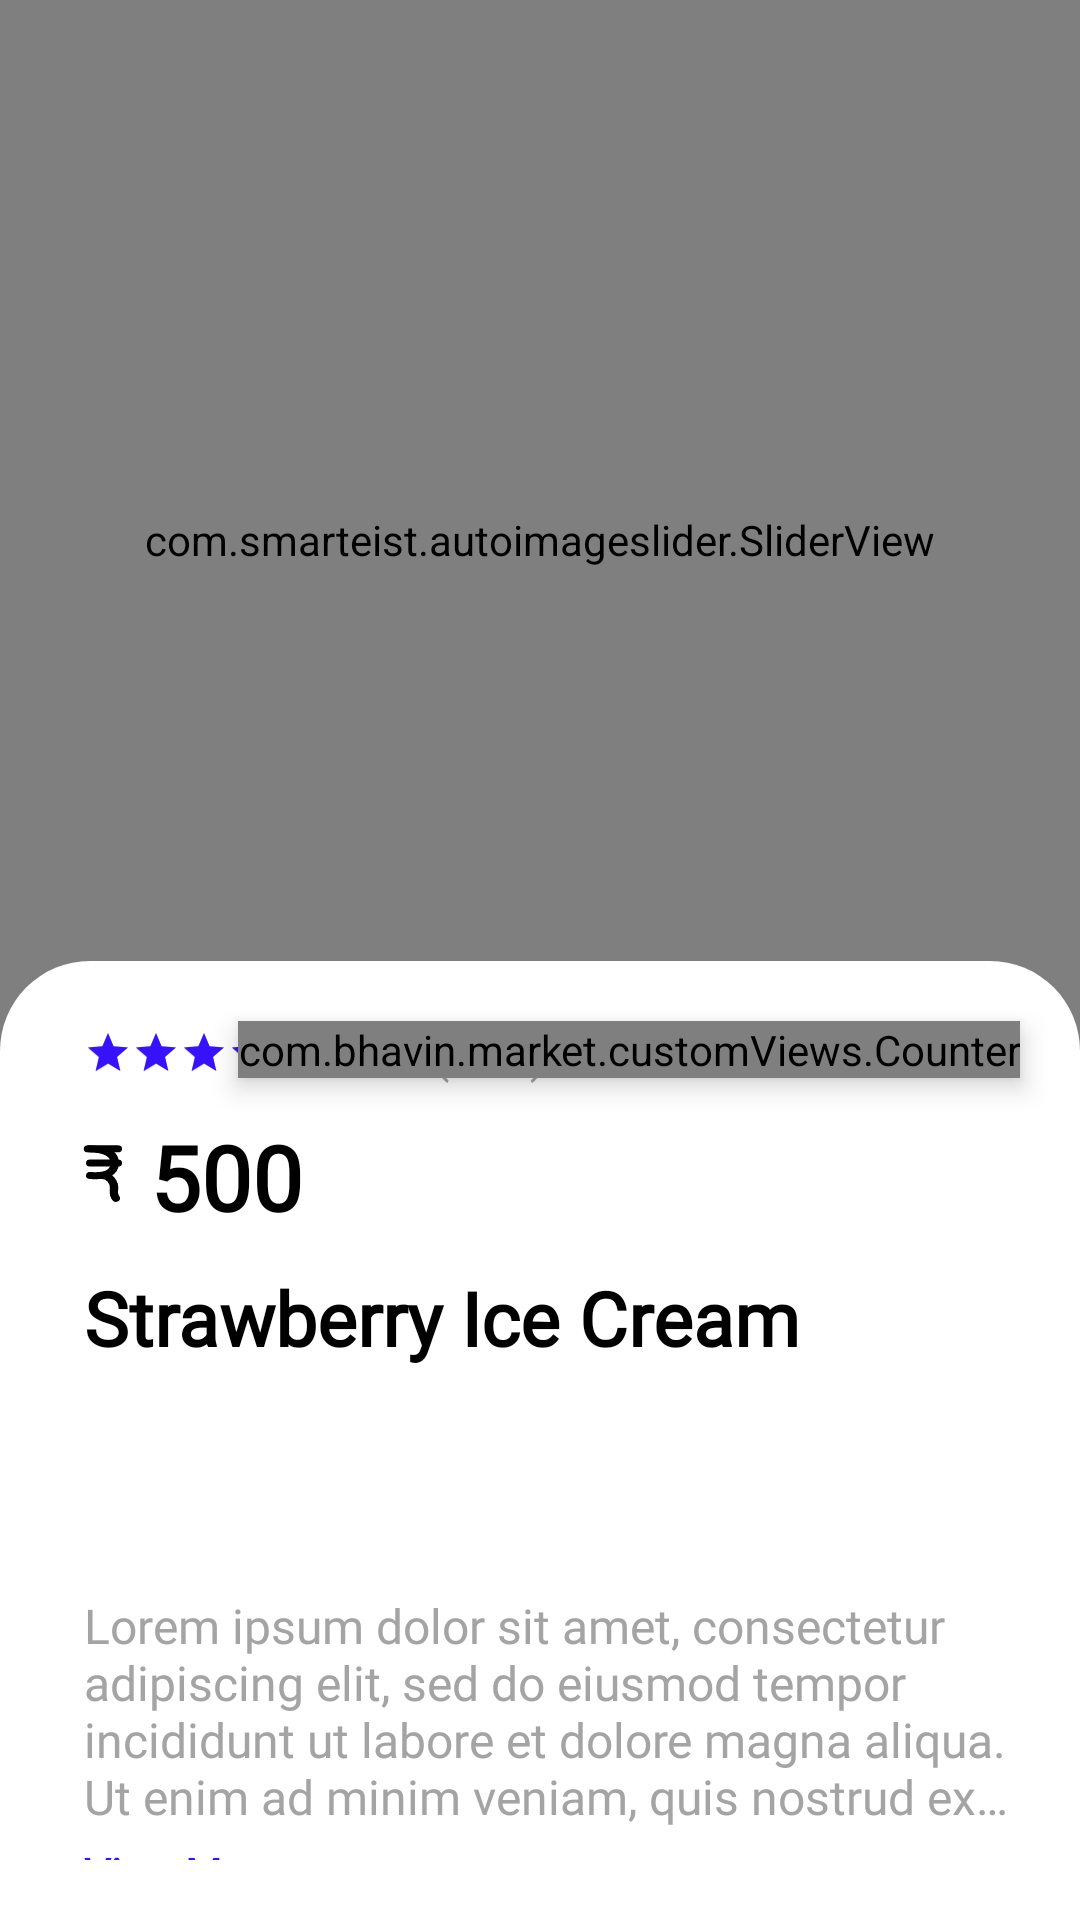

Here is an Android app screen rendered from its layout file. Give the layout XML and the strings, colors and styles it references.
<!-- AndroidManifest.xml: application theme Theme.Market -->
<!-- res/layout/activity_product_details.xml -->
<?xml version="1.0" encoding="utf-8"?>
<androidx.constraintlayout.widget.ConstraintLayout xmlns:android="http://schemas.android.com/apk/res/android"
    xmlns:app="http://schemas.android.com/apk/res-auto"
    xmlns:tools="http://schemas.android.com/tools"
    android:layout_width="match_parent"
    android:layout_height="match_parent"
    tools:context=".ProductDetailsActivity">

    <com.smarteist.autoimageslider.SliderView
        android:id="@+id/slider"
        android:layout_width="match_parent"
        android:layout_height="0dp"
        app:sliderAnimationDuration="600"
        app:sliderAutoCycleDirection="back_and_forth"
        app:sliderAutoCycleEnabled="false"
        app:sliderIndicatorAnimationDuration="600"
        app:sliderIndicatorGravity="center_horizontal|bottom"
        app:sliderIndicatorMarginBottom="60dp"
        app:sliderIndicatorOrientation="horizontal"
        app:sliderIndicatorPadding="3dp"
        app:sliderIndicatorRadius="2dp"
        app:sliderIndicatorSelectedColor="@color/white"
        app:sliderIndicatorUnselectedColor="#67000000"
        app:sliderScrollTimeInSec="1"
        app:sliderStartAutoCycle="false"
        android:background="@color/purple_500"
        app:layout_constraintDimensionRatio="W,1:1"
        app:layout_constraintEnd_toEndOf="parent"
        app:layout_constraintStart_toStartOf="parent"
        app:layout_constraintTop_toTopOf="parent" />

    <com.bhavin.market.customViews.Counter
        android:layout_width="wrap_content"
        android:layout_height="wrap_content"
        android:layout_margin="20dp"
        android:elevation="5dp"
        app:changeByValue="1"
        app:minCounterValue="1"
        app:buttonBackgroundColor="@color/white"
        app:buttonCornerRadius="14dp"
        app:counterButtonSize="25dp"
        app:iconColor="@color/purple_500"
        app:textColor="@color/gray_200"
        app:layout_constraintEnd_toEndOf="parent"
        app:layout_constraintTop_toTopOf="@+id/linearLayoutCompat" />

    <androidx.appcompat.widget.LinearLayoutCompat
        android:id="@+id/linearLayoutCompat"
        android:layout_width="match_parent"
        android:layout_height="0dp"
        android:layout_marginTop="-40dp"
        android:background="@drawable/top_curved"
        android:orientation="vertical"
        android:padding="20dp"
        app:layout_constraintBottom_toBottomOf="parent"
        app:layout_constraintEnd_toEndOf="parent"
        app:layout_constraintStart_toStartOf="parent"
        app:layout_constraintTop_toBottomOf="@+id/slider">

        <androidx.appcompat.widget.LinearLayoutCompat
            android:layout_width="match_parent"
            android:layout_height="wrap_content"
            android:layout_marginStart="8dp"
            android:gravity="center_vertical"
            android:orientation="horizontal">

            <RatingBar
                android:id="@+id/ratingBar"
                style="@style/Widget.AppCompat.RatingBar.Small"
                android:layout_width="wrap_content"
                android:layout_height="wrap_content"
                android:isIndicator="true"
                android:progressBackgroundTint="@color/gray_200"
                android:progressTint="@color/purple_500"
                android:rating="4.2"
                android:secondaryProgressTint="#D0CFCF"
                android:stepSize="0.1" />

            <TextView
                android:id="@+id/ratingText"
                style="@style/ItemDescription"
                android:layout_width="wrap_content"
                android:layout_height="wrap_content"
                android:layout_marginStart="10dp"
                android:text="@string/rating_example" />

        </androidx.appcompat.widget.LinearLayoutCompat>

        <TextView
            android:id="@+id/price"
            style="@style/ItemPrice"
            android:layout_marginVertical="10dp"
            android:layout_width="wrap_content"
            android:layout_height="wrap_content"
            android:layout_marginTop="5dp"
            android:text="@string/price"
            app:drawableStartCompat="@drawable/ic_rupee"
            app:drawableTint="@color/black" />

        <TextView
            android:id="@+id/productName"
            android:layout_width="wrap_content"
            android:layout_height="wrap_content"
            android:layout_marginStart="8dp"
            android:text="@string/item_name"
            style="@style/SellerTitle"/>

        <androidx.appcompat.widget.LinearLayoutCompat
            android:layout_width="match_parent"
            android:layout_height="50dp"
            android:layout_marginVertical="10dp"
            android:orientation="horizontal"
            android:paddingHorizontal="8dp"
            android:weightSum="4">

            <Spinner
                android:id="@+id/color"
                android:layout_width="0dp"
                android:layout_height="match_parent"
                android:layout_weight="3"
                android:layout_marginEnd="5dp"
                android:background="@drawable/edit_text_bag"/>

            <Spinner
                android:id="@+id/size"
                android:layout_marginStart="5dp"
                android:layout_width="0dp"
                android:layout_height="match_parent"
                android:layout_weight="1"
                android:background="@drawable/edit_text_bag"/>

        </androidx.appcompat.widget.LinearLayoutCompat>

        <TextView
            android:id="@+id/productDescription"
            android:layout_width="wrap_content"
            android:layout_height="wrap_content"
            android:layout_marginStart="8dp"
            android:maxLines="4"
            android:layout_marginVertical="5dp"
            android:text="@string/item_description"
            style="@style/ItemDescription"/>

        <TextView
            android:layout_width="wrap_content"
            android:layout_height="wrap_content"
            android:layout_marginStart="8dp"
            android:text="@string/view_more"
            style="@style/ShowAll"/>

        <androidx.appcompat.widget.LinearLayoutCompat
            android:layout_width="match_parent"
            android:layout_height="wrap_content"
            android:orientation="horizontal"
            android:paddingHorizontal="8dp"
            >

            <com.google.android.material.button.MaterialButton
                android:id="@+id/buyNow"
                android:layout_width="0dp"
                android:layout_height="60dp"
                android:layout_marginEnd="10dp"
                android:layout_weight="1"
                android:text="@string/buy_now"
                android:textAllCaps="false"
                app:cornerRadius="30dp"
                app:backgroundTint="@color/purple_500"/>

            <com.google.android.material.button.MaterialButton
                android:id="@+id/addToCart"
                android:layout_width="0dp"
                android:layout_height="60dp"
                android:layout_marginStart="10dp"
                android:layout_weight="1"
                android:text="@string/add_to_cart"
                android:textAllCaps="false"
                android:textColor="@color/purple_500"
                app:cornerRadius="30dp"
                app:backgroundTint="@color/white"/>

        </androidx.appcompat.widget.LinearLayoutCompat>

    </androidx.appcompat.widget.LinearLayoutCompat>

</androidx.constraintlayout.widget.ConstraintLayout>
<!-- resources referenced by this layout -->
<resources>
  <color name="black">#FF000000</color>
  <color name="gray_200">#595959</color>
  <color name="purple_500">#3612FF</color>
  <color name="white">#FFFFFFFF</color>
  <!-- drawable top_curved (drawable) -->
  <?xml version="1.0" encoding="utf-8"?>
  <shape xmlns:android="http://schemas.android.com/apk/res/android">
  
      <size android:height="200dp"
          android:width="200dp"/>
      <solid
          android:color="@color/white"/>
      <corners
          android:radius="30dp"/>
  
  </shape>
  <string name="add_to_cart">Add to cart</string>
  <string name="buy_now">Buy Now</string>
  <string name="item_description">Lorem ipsum dolor sit amet, consectetur adipiscing elit, sed do eiusmod tempor incididunt ut labore et dolore magna aliqua. Ut enim ad minim veniam, quis nostrud exercitation ullamco laboris nisi ut aliquip ex ea commodo consequat. Duis aute irure dolor in reprehenderit in voluptate velit esse cillum dolore eu fugiat nulla pariatur. Excepteur sint occaecat cupidatat non proident, sunt in culpa qui officia deserunt mollit anim id est laborum</string>
  <string name="item_name">Strawberry Ice Cream</string>
  <string name="price">500</string>
  <string name="rating_example">4.2 (990)</string>
  <string name="view_more">View More</string>
  <style name="ItemDescription">
          <item name="android:textColor">@color/gray</item>
          <item name="android:textSize">16sp</item>
          <item name="android:fontFamily">@font/simvoni</item>
          <item name="android:maxLines">1</item>
          <item name="android:ellipsize">end</item>
      </style>
  <style name="ItemPrice">
          <item name="android:textColor">@color/black</item>
          <item name="android:textSize">30sp</item>
          <item name="android:fontFamily">@font/simvoni_bold</item>
          <item name="android:textStyle">bold</item>
      </style>
  <style name="SellerTitle" parent="ItemPrice">
          <item name="android:textSize">25sp</item>
      </style>
  <style name="ShowAll" parent="ItemPrice">
          <item name="android:textSize">14sp</item>
          <item name="android:text">Show All</item>
          <item name="android:textColor">@color/purple_500</item>
      </style>
  <style name="Theme.Market" parent="Theme.MaterialComponents.DayNight.NoActionBar">
          
          <item name="colorPrimary">@color/purple_500</item>
          <item name="colorPrimaryVariant">@color/purple_700</item>
          <item name="colorOnPrimary">@color/white</item>
          
          <item name="colorSecondary">@color/teal_200</item>
          <item name="colorSecondaryVariant">@color/teal_700</item>
          <item name="colorOnSecondary">@color/black</item>
          
          <item name="android:statusBarColor" tools:targetApi="l">?attr/colorPrimaryVariant</item>
          
      </style>
  <color name="gray">#A4A4A4</color>
  <color name="purple_700">#FF3700B3</color>
  <color name="teal_200">#FF03DAC5</color>
  <color name="teal_700">#FF018786</color>
</resources>
